Run: headless pygame with SDL's dummy video driver; simulated clock (each Clock.tick advances the game by its frame time, no real sleeping); random seed 0; keys injected as events and as key.get_pressed() state; mouse plan: one left click at the window centre at the start of phase 2, then a move to the lower-right quarter at the start of phase 3.
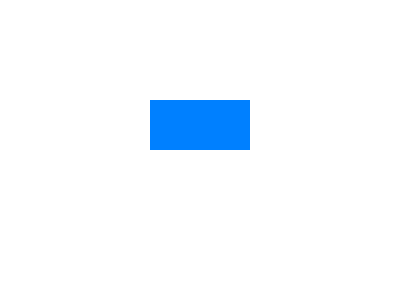
Frame 1 of 4 · flips 1–60 · no input
Frame 2 of 4 · flips 61–180 · clicked the window centre · tapped SPACE, RETURN · held RIGHT (→), D · screen unchanged from frame 1, image omitted
Frame 3 of 4 · flips 181–300 · moved the mouse to the lower-right quarter · held DOWN (↓), S · screen unchanged from frame 2, image omitted
Frame 4 of 4 · flips 301–420 · held LEFT (←), A, UP (↑), W · screen unchanged from frame 3, image omitted

The pygame program that drew these frames:

import pygame

# 初始化
pygame.init()
screen = pygame.display.set_mode((400, 300))
rect = pygame.Rect(150, 100, 100, 50) # 建立矩形物件
color = (0, 128, 255)

running = True
while running:
    for event in pygame.event.get():
        if event.type == pygame.QUIT:
            running = False
        
        # 偵測滑鼠點擊
        if event.type == pygame.MOUSEBUTTONDOWN:
            if rect.collidepoint(event.pos):
                color = (255, 0, 0) # 點擊後變紅
                print("矩形被點擊了！")
            else:
                color = (0, 128, 255) # 點擊外變回藍色

    screen.fill((255, 255, 255))
    pygame.draw.rect(screen, color, rect) # 繪製矩形
    pygame.display.flip()

pygame.quit()
